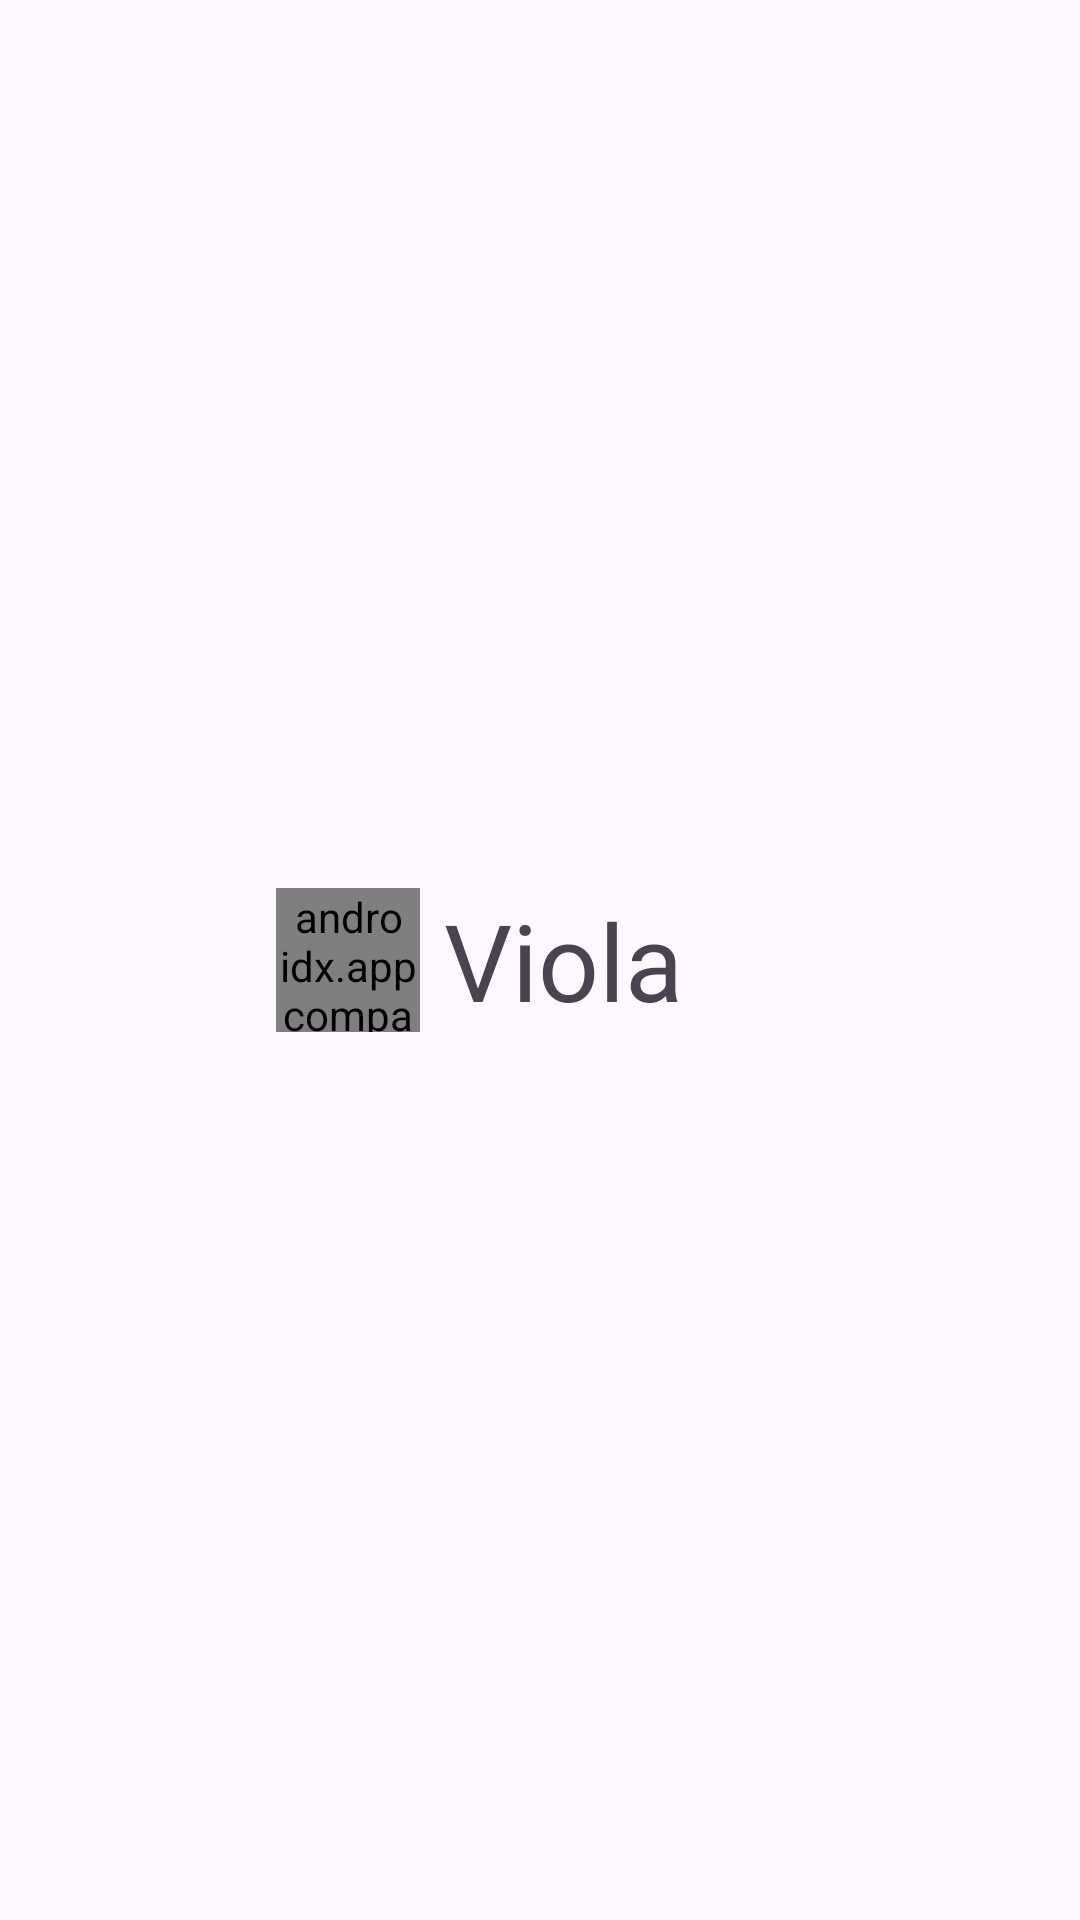

This screen was rendered from an Android layout file. Write that file and the resources it references.
<!-- AndroidManifest.xml: application theme Theme.App -->
<!-- res/layout/browservio_banner_front.xml -->
<?xml version="1.0" encoding="utf-8"?>
<androidx.constraintlayout.widget.ConstraintLayout xmlns:android="http://schemas.android.com/apk/res/android"
    xmlns:app="http://schemas.android.com/apk/res-auto"
    android:layout_width="match_parent"
    android:layout_height="match_parent">

    <androidx.appcompat.widget.AppCompatImageView
        android:id="@+id/logo"
        android:layout_width="48dp"
        android:layout_height="48dp"
        android:layout_marginEnd="4dp"
        android:layout_marginRight="4dp"
        app:layout_constraintBottom_toBottomOf="parent"
        app:layout_constraintEnd_toStartOf="@id/guideline"
        app:layout_constraintTop_toTopOf="parent"
        app:srcCompat="@mipmap/ic_launcher_round" />

    
    <androidx.appcompat.widget.AppCompatTextView
        android:id="@+id/app_name"
        android:layout_width="128dp"
        android:layout_height="48dp"
        android:layout_marginLeft="4dp"
        android:gravity="center_vertical"
        android:text="@string/app_name"
        android:textColor="@color/colorElement"
        android:autoSizeTextType="uniform"
        android:typeface="sans"
        app:layout_constraintBottom_toBottomOf="parent"
        app:layout_constraintStart_toEndOf="@id/guideline"
        app:layout_constraintTop_toTopOf="parent" />

    <androidx.constraintlayout.widget.Guideline
        android:id="@+id/guideline"
        android:layout_width="wrap_content"
        android:layout_height="wrap_content"
        android:orientation="vertical"
        app:layout_constraintGuide_percent="0.4" />

</androidx.constraintlayout.widget.ConstraintLayout>
<!-- resources referenced by this layout -->
<resources>
  <!-- mipmap ic_launcher_round: png bitmap (mipmap, 72183 bytes) -->
  <string name="app_name" translatable="false">Viola</string>
  <style name="Theme.App" parent="Theme.Material3.DayNight.NoActionBar">
          
          <item name="alertDialogTheme">@style/ThemeOverlay.Material3.MaterialAlertDialog</item>
          <item name="dialogCornerRadius">28dp</item>
  
          
          <item name="android:statusBarColor">@android:color/transparent</item>
          <item name="android:navigationBarColor">@android:color/transparent</item>
  
          
          <item name="snackbarStyle">@style/Theme.App.SnackBarStyle</item>
          <item name="snackbarTextViewStyle">@style/Theme.App.SnackBarStyle.TextView</item>
          <item name="snackbarButtonStyle">@style/Theme.App.SnackBarStyle.Button</item>
      </style>
  <style name="Theme.App.SnackBarStyle" parent="Widget.Material3.Snackbar">
          <item name="android:backgroundTint">?attr/colorSecondaryContainer</item>
      </style>
  <style name="Theme.App.SnackBarStyle.TextView" parent="Widget.Material3.Snackbar.TextView">
          <item name="android:textColor">?attr/colorOnSecondaryContainer</item>
      </style>
  <style name="Theme.App.SnackBarStyle.Button" parent="Widget.Material3.Button.TextButton.Snackbar">
          <item name="android:textColor">?attr/colorPrimary</item>
      </style>
</resources>
